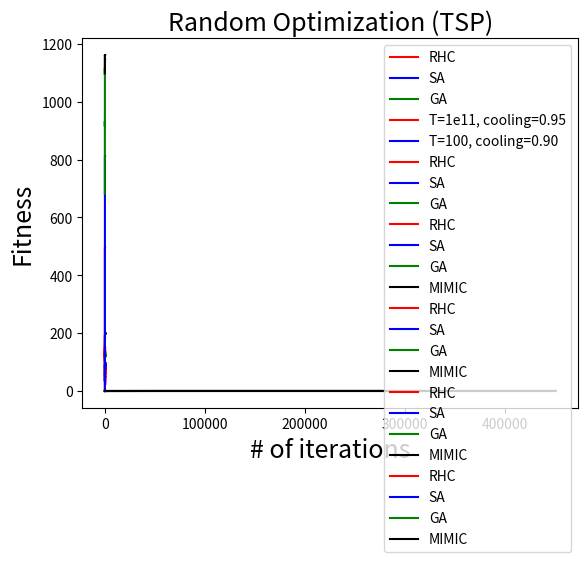

Reproduce this figure in Python.
# -*- coding: utf-8 -*-
"""
Created on Sat Mar 14 23:13:52 2015
code to plot figures in analysis
@author: yancheng
"""
import matplotlib.pyplot as plt
###### PartI: Neural Network (cancer) weights optimized by RHC, SA or GA instead of backprop############
###Correct percentage vs training iteration times

x = [5,55,105,155,205,255,305,355,405,455,505,555,605,655,705,755,805,855,905,955]
y1 = [65,72.14285714,82.85714286,88.57142857,86.42857143,92.14285714,88.57142857,87.85714286,90.71428571,91.42857143,90.71428571,93.57142857,90.71428571,92.85714286,92.14285714,92.85714286,97.14285714,95,92.85714286,95.71428571]
y2 = [65,60,34.28571429,61.42857143,32.85714286,21.42857143,35,35,35,50.71428571,49.28571429,55,55.71428571,66.42857143,62.14285714,85,69.28571429,89.28571429,85,82.14285714,]
y3 = [81.42857143,87.85714286,89.28571429,87.85714286,89.28571429,90,90,91.42857143,90.71428571,92.14285714,90.71428571,91.42857143,92.85714286,91.42857143,92.85714286,90.71428571,93.57142857,93.57142857,93.57142857,93.57142857]

plt.plot(x, y1, 'r-', label='RHC')
plt.plot(x, y2, 'b-', label='SA')
plt.plot(x, y3, 'g-', label='GA')

plt.title("Neural Network (cancer)",fontsize = 18)
plt.xlabel("# of training iterations",fontsize = 18)
plt.ylabel("accuracy %",fontsize = 18)
plt.legend()
plt.show()

##tweak SA parameters
###Correct percentage vs training iteration times

x = [5,55,105,155,205,255,305,355,405,455,505,555,605,655,705,755,805,855,905,955]
y1 = [65,60,34.28571429,61.42857143,32.85714286,21.42857143,35,35,35,50.71428571,49.28571429,55,55.71428571,66.42857143,62.14285714,85,69.28571429,89.28571429,85,82.14285714,]
y2 = [36.42857143,62.14285714,53.57142857,63.57142857,73.57142857,79.28571429,90.71428571,75,90,90.71428571,94.28571429,89.28571429,87.85714286,90.71428571,92.85714286,88.57142857,92.85714286,95.71428571,94.28571429,91.42857143]
plt.plot(x, y1, 'r-', label='T=1e11, cooling=0.95')
plt.plot(x, y2, 'b-', label='T=100, cooling=0.90')


plt.title("Neural Network (cancer)--Simulated Annealing",fontsize = 18)
plt.xlabel("# of training iterations",fontsize = 18)
plt.ylabel("accuracy %",fontsize = 18)
plt.legend()
plt.show()

###Correct percentage vs training sample size

x = [2,4,8,16,32,64,128,256,512]
y1 = [68.57142857,78.57142857,77.14285714,87.85714286,93.57142857,93.57142857,97.85714286,97.14285714,96.42857143]
y2 = [68.57142857,70,75.71428571,85,81.42857143,82.14285714,87.14285714,94.28571429,89.28571429]
y3 = [68.57142857,77.14285714,80,83.57142857,91.42857143,94.28571429,97.85714286,97.85714286,95.71428571]

plt.plot(x, y1, 'r-', label='RHC')
plt.plot(x, y2, 'b-', label='SA')
plt.plot(x, y3, 'g-', label='GA')

plt.title("Neural Network (cancer)",fontsize = 18)
plt.xlabel("# of training sample size",fontsize = 18)
plt.ylabel("accuracy %",fontsize = 18)
plt.legend()
plt.show()


###Part II: Random Optimization problems####
###fitness vs # of iterations -- OneMax

x = [10, 30, 50, 70, 90, 110, 130, 150, 170, 190, 210, 230, 250, 270, 290, 310, 330, 350, 370, 390, 410, 430, 450, 470, 490]
y1 = [107.0, 116.0, 128.0, 138.0, 150.0, 163.0, 177.0, 185.0, 189.0, 193.0, 197.0, 198.0, 200.0, 200.0, 200.0, 200.0, 200.0, 200.0, 200.0, 200.0, 200.0, 200.0, 200.0, 200.0, 200.0]
y2 = [90.0, 89.0, 93.0, 110.0, 123.0, 148.0, 162.0, 175.0, 182.0, 189.0, 192.0, 193.0, 195.0, 197.0, 199.0, 200.0, 200.0, 200.0, 200.0, 200.0, 200.0, 200.0, 200.0, 200.0, 200.0]
y3 = [116.0, 115.0, 116.0, 123.0, 120.0, 126.0, 122.0, 117.0, 117.0, 121.0, 113.0, 115.0, 133.0, 126.0, 125.0, 126.0, 124.0, 125.0, 126.0, 118.0, 128.0, 128.0, 119.0, 126.0, 134.0]
y4 = [150.0, 166.0, 173.0, 178.0, 188.0, 188.0, 194.0, 193.0, 194.0, 194.0, 194.0, 198.0, 198.0, 197.0, 200.0, 198.0, 198.0, 198.0, 198.0, 200.0, 199.0, 200.0, 200.0, 199.0, 199.0]

plt.plot(x, y1, 'r-', label='RHC')
plt.plot(x, y2, 'b-', label='SA')
plt.plot(x, y3, 'g-', label='GA')
plt.plot(x, y4, 'k-', label='MIMIC')

plt.title("Random Optimization (One-Max)",fontsize = 18)
plt.xlabel("# of iterations",fontsize = 18)
plt.ylabel("Fitness",fontsize = 18)
plt.legend()
plt.show()


###tweak GA parameters
###fitness vs # of population size -- OneMax GA

x = [5, 10, 15, 20, 25, 30, 35, 40, 45, 50, 55, 60, 65, 70, 75, 80, 85, 90, 95, 100, 105, 110, 115, 120, 125, 130, 135, 140, 145, 150, 155, 160, 165, 170, 175, 180, 185, 190, 195]
y1 = [101.0, 105.0, 102.0, 107.0, 111.0, 107.0, 110.0, 112.0, 118.0, 124.0, 123.0, 114.0, 121.0, 123.0, 120.0, 128.0, 123.0, 133.0, 123.0, 123.0, 128.0, 133.0, 127.0, 131.0, 136.0, 138.0, 123.0, 136.0, 138.0, 135.0, 133.0, 138.0, 141.0, 145.0, 133.0, 130.0, 130.0, 140.0, 143.0]

plt.plot(x, y1, 'r-')


plt.title("Random Optimization (One-Max)",fontsize = 18)
plt.xlabel("GA population size",fontsize = 18)
plt.ylabel("Fitness",fontsize = 18)
plt.legend()
plt.show()

###fitness vs # of crossoverRate -- OneMax GA

x = [5, 10, 15, 20, 25, 30, 35, 40, 45, 50, 55, 60, 65, 70, 75, 80, 85, 90, 95, 100, 105, 110, 115, 120, 125, 130, 135, 140, 145, 150, 155, 160, 165, 170, 175, 180, 185, 190, 195]
y1 = [117.0, 113.0, 114.0, 118.0, 117.0, 129.0, 129.0, 136.0, 124.0, 136.0, 127.0, 133.0, 135.0, 139.0, 135.0, 130.0, 133.0, 132.0, 134.0, 140.0, 136.0, 144.0, 136.0, 141.0, 145.0, 144.0, 147.0, 145.0, 142.0, 152.0, 149.0, 152.0, 140.0, 145.0, 154.0, 149.0, 154.0, 150.0, 145.0]

plt.plot(x, y1, 'r-')


plt.title("Random Optimization (One-Max)",fontsize = 18)
plt.xlabel("GA crossover rate",fontsize = 18)
plt.ylabel("Fitness",fontsize = 18)
plt.legend()
plt.show()

###fitness vs # of mutationRate -- OneMax GA

x = [5, 10, 15, 20, 25, 30, 35, 40, 45, 50, 55, 60, 65, 70, 75, 80, 85, 90, 95, 100, 105, 110, 115, 120, 125, 130, 135, 140, 145, 150, 155, 160, 165, 170, 175, 180, 185, 190, 195]
y1 = [117.0, 115.0, 118.0, 120.0, 126.0, 118.0, 131.0, 132.0, 124.0, 128.0, 128.0, 124.0, 134.0, 128.0, 131.0, 137.0, 126.0, 137.0, 125.0, 139.0, 136.0, 137.0, 132.0, 142.0, 131.0, 138.0, 145.0, 137.0, 135.0, 139.0, 136.0, 136.0, 136.0, 133.0, 140.0, 134.0, 133.0, 142.0, 133.0]

plt.plot(x, y1, 'r-')


plt.title("Random Optimization (One-Max)",fontsize = 18)
plt.xlabel("GA mutation rate",fontsize = 18)
plt.ylabel("Fitness",fontsize = 18)
plt.legend()
plt.show()


###fitness vs # of iterations -- knapsack

x = [10, 20, 30, 40, 50, 60, 70, 80, 90, 100, 110, 120, 130, 140, 150, 160, 170, 180, 190, 200, 210, 220, 230, 240, 250, 260, 270, 280, 290]
y1 = [1.018117526997608e-07, 1.064208460986168e-07, 432.67750105347056, 496.05799881036893, 496.05799881036893, 496.05799881036893, 496.05799881036893, 496.05799881036893, 496.05799881036893, 496.05799881036893, 496.05799881036893, 496.05799881036893, 496.05799881036893, 496.05799881036893, 496.05799881036893, 496.05799881036893, 496.05799881036893, 496.05799881036893, 496.05799881036893, 496.05799881036893, 496.05799881036893, 496.05799881036893, 496.05799881036893, 496.05799881036893, 496.05799881036893, 496.05799881036893, 496.05799881036893, 496.05799881036893, 496.05799881036893]
y2 = [8.064220346858773e-08, 4.9446679765653245e-08, 5.921373157968187e-08, 7.555562347249389e-08, 8.142180014032604e-08, 8.648042596761202e-08, 8.439444761293451e-08, 7.70508795408381e-08, 6.594394990777776e-08, 729.0405218397688, 813.2318940910112, 813.2318940910112, 813.2318940910112, 813.2318940910112, 813.2318940910112, 813.2318940910112, 813.2318940910112, 813.2318940910112, 813.2318940910112, 813.2318940910112, 813.2318940910112, 813.2318940910112, 813.2318940910112, 813.2318940910112, 813.2318940910112, 813.2318940910112, 813.2318940910112, 813.2318940910112, 813.2318940910112]
y3 = [682.2624829168651, 770.9836415240021, 829.2895701007893, 933.0537753121607, 914.7090919996658, 959.6489169091936, 1053.8976383748025, 1092.501494424457, 1117.938787215727, 1092.9923561877074, 1092.9923561877074, 1092.9923561877074, 1092.501494424457, 1092.9923561877074, 1092.9923561877074, 1118.4296489789774, 1128.7061067827544, 1148.8883250081208, 1148.7863380187084, 1148.7863380187084, 1148.7863380187084, 1148.7863380187084, 1148.7863380187084, 1148.7863380187084, 1148.7863380187084, 1148.7863380187084, 1148.7863380187084, 1149.5606781168358, 1148.7863380187084]
y4 = [1098.5021312388778, 1161.6957593323573, 1161.6957593323573, 1161.6957593323573, 1161.2048975691068, 1161.2048975691068, 1161.2048975691068, 1161.6957593323573, 1161.2048975691068, 1161.2048975691068, 1161.2048975691068, 1161.2048975691068, 1161.6957593323573, 1161.6957593323573, 1161.2048975691068, 1161.2048975691068, 1161.2048975691068, 1161.2048975691068, 1161.2048975691068, 1161.6957593323573, 1161.2048975691068, 1161.2048975691068, 1161.2048975691068, 1161.6957593323573, 1161.6957593323573, 1161.6957593323573, 1161.6957593323573, 1161.6957593323573, 1161.6957593323573]

plt.plot(x, y1, 'r-', label='RHC')
plt.plot(x, y2, 'b-', label='SA')
plt.plot(x, y3, 'g-', label='GA')
plt.plot(x, y4, 'k-', label='MIMIC')

plt.title("Random Optimization (knapsack)",fontsize = 18)
plt.xlabel("# of iterations",fontsize = 18)
plt.ylabel("Fitness",fontsize = 18)
plt.legend()
plt.show()

###fitness vs # of evaluation -- travelingSalesMan

x = [500, 50500, 100500, 150500, 200500, 250500, 300500, 350500, 400500, 450500]
y2 = [0.041650600234639124, 0.135616614005359, 0.135616614005359, 0.135616614005359, 0.135616614005359, 0.135616614005359, 0.135616614005359, 0.135616614005359, 0.135616614005359, 0.135616614005359]
y1 = [0.08853791549372551, 0.13276509567876124, 0.13276509567876124, 0.13276509567876124, 0.13276509567876124, 0.13276509567876124, 0.13276509567876124, 0.13276509567876124, 0.13276509567876124, 0.13276509567876124]
y3 = [0.059010424947184344, 0.1688190989085543, 0.16829588386247663, 0.16766499498176574, 0.16766499498176574, 0.16766499498176574, 0.1658987211933221, 0.16780821632312382, 0.16780821632312387, 0.16780821632312384]
y4 = [0.05077876419526826, 0.09521164911850305, 0.10580473016726429, 0.1071550970190015, 0.11739625923631619, 0.11399001108559856, 0.12224870868462161, 0.12187152801630798, 0.12180992124445815, 0.12348613084475475]

plt.plot(x, y1, 'r-', label='RHC')
plt.plot(x, y2, 'b-', label='SA')
plt.plot(x, y3, 'g-', label='GA')
plt.plot(x, y4, 'k-', label='MIMIC')

plt.title("Random Optimization (TSP)",fontsize = 18)
plt.xlabel("# of evaluations",fontsize = 18)
plt.ylabel("Fitness",fontsize = 18)
plt.legend()
plt.show()

###fitness vs # of iterations -- travelingSalesMan

x = [1, 101, 201, 301, 401, 501, 601, 701, 801, 901]
y1 = [0.03920634225765702, 0.05954704212716756, 0.06849998179975984, 0.07665451586075134, 0.08903375364193282, 0.09373959244265509, 0.09536453240285081, 0.09643067642820176, 0.09743609568283927, 0.0977217926629018]
y2 = [0.04034552798000711, 0.03786732833735157, 0.040797956390005906, 0.03868516598606998, 0.04219454489484142, 0.0367531908059395, 0.03893856677880282, 0.03594542364015769, 0.03732751947075881, 0.03852392344703177]
y3 = [0.05169945770241529, 0.1510590007548645, 0.140851032721558, 0.15447954994980517, 0.15674172721243176, 0.15848542399252336, 0.15750666174066735, 0.15610251630810737, 0.1567487135891464, 0.15750666174066735]
y4 = [0.0493996440530149, 0.08026249192640827, 0.09689454113655183, 0.10375858781800973, 0.10804000494591445, 0.10988083370482522, 0.1087292457296244, 0.11572958683034511, 0.11415304456773057, 0.10982322554705719]

plt.plot(x, y1, 'r-', label='RHC')
plt.plot(x, y2, 'b-', label='SA')
plt.plot(x, y3, 'g-', label='GA')
plt.plot(x, y4, 'k-', label='MIMIC')

plt.title("Random Optimization (TSP)",fontsize = 18)
plt.xlabel("# of iterations",fontsize = 18)
plt.ylabel("Fitness",fontsize = 18)
plt.legend()
plt.show()